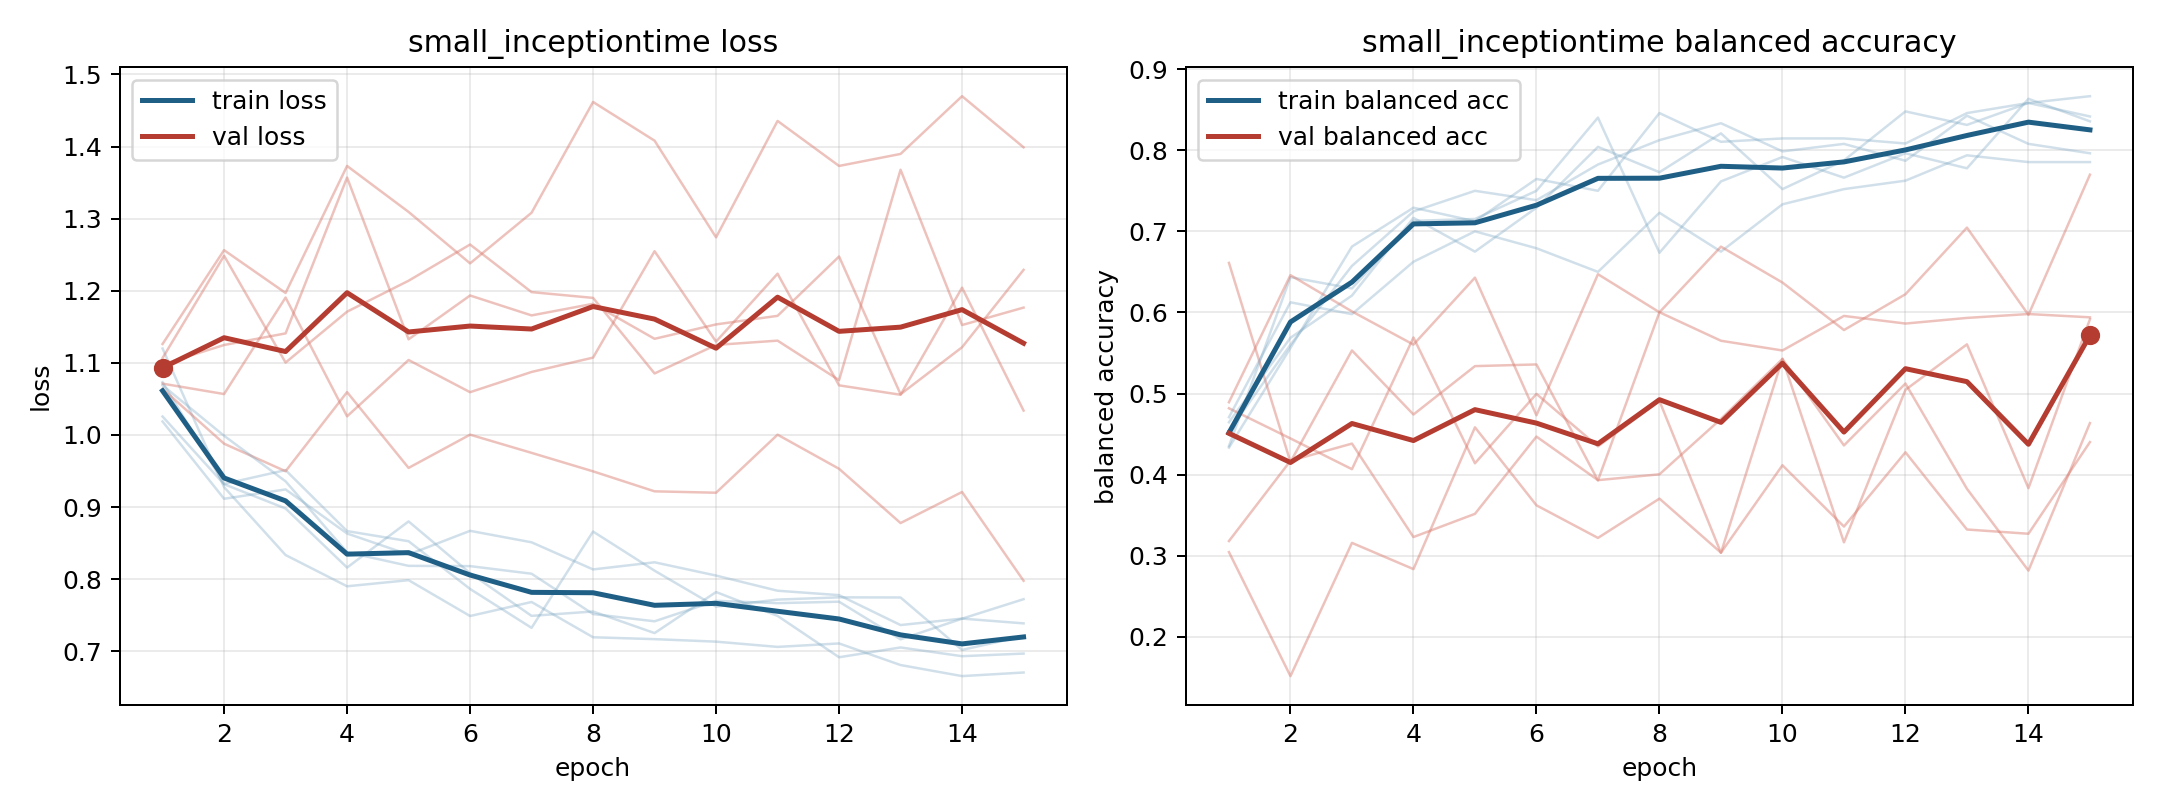

The data file committed next to this chart (first rows):
model, fold, epoch, train_loss, train_balanced_accuracy, val_loss, val_balanced_accuracy
small_inceptiontime, 1, 1, 1.12, 0.4333, 1.126, 0.3045
small_inceptiontime, 1, 2, 0.9277, 0.5563, 1.256, 0.1516
small_inceptiontime, 1, 3, 0.8335, 0.6813, 1.197, 0.3159
small_inceptiontime, 1, 4, 0.7902, 0.7292, 1.373, 0.2835
small_inceptiontime, 1, 5, 0.7987, 0.7125, 1.309, 0.4583
small_inceptiontime, 1, 6, 0.7489, 0.7646, 1.238, 0.3622
small_inceptiontime, 1, 7, 0.7684, 0.75, 1.308, 0.322
small_inceptiontime, 1, 8, 0.7195, 0.8458, 1.462, 0.3704
small_inceptiontime, 1, 9, 0.7169, 0.8104, 1.408, 0.3038
small_inceptiontime, 1, 10, 0.7134, 0.8146, 1.274, 0.4115
small_inceptiontime, 1, 11, 0.7061, 0.8146, 1.435, 0.3359
small_inceptiontime, 1, 12, 0.7109, 0.8083, 1.373, 0.4276
small_inceptiontime, 1, 13, 0.681, 0.8458, 1.39, 0.3323
small_inceptiontime, 1, 14, 0.6656, 0.8583, 1.47, 0.3271
small_inceptiontime, 1, 15, 0.6706, 0.8667, 1.399, 0.4402
small_inceptiontime, 2, 1, 1.073, 0.4352, 1.098, 0.6611
small_inceptiontime, 2, 2, 0.932, 0.6435, 1.125, 0.4156
small_inceptiontime, 2, 3, 0.9513, 0.6296, 1.141, 0.5531
small_inceptiontime, 2, 4, 0.8667, 0.713, 1.357, 0.4741
small_inceptiontime, 2, 5, 0.8527, 0.7153, 1.133, 0.5338
small_inceptiontime, 2, 6, 0.7865, 0.75, 1.193, 0.5359
small_inceptiontime, 2, 7, 0.7325, 0.8403, 1.166, 0.3929
small_inceptiontime, 2, 8, 0.8661, 0.6736, 1.182, 0.6003
small_inceptiontime, 2, 9, 0.8118, 0.7616, 1.133, 0.5651
small_inceptiontime, 2, 10, 0.7619, 0.7917, 1.153, 0.5531
small_inceptiontime, 2, 11, 0.7717, 0.7662, 1.165, 0.5957
small_inceptiontime, 2, 12, 0.7748, 0.7963, 1.247, 0.5863
small_inceptiontime, 2, 13, 0.7746, 0.7778, 1.057, 0.5932
small_inceptiontime, 2, 14, 0.7019, 0.8634, 1.122, 0.5981
small_inceptiontime, 2, 15, 0.7211, 0.8356, 1.229, 0.594
small_inceptiontime, 3, 1, 1.026, 0.4646, 1.071, 0.4818
small_inceptiontime, 3, 2, 0.9317, 0.5687, 1.057, 0.4446
small_inceptiontime, 3, 3, 0.8981, 0.6208, 1.191, 0.4067
small_inceptiontime, 3, 4, 0.8161, 0.7167, 1.026, 0.5691
small_inceptiontime, 3, 5, 0.8801, 0.675, 1.104, 0.414
small_inceptiontime, 3, 6, 0.8084, 0.7292, 1.059, 0.4995
small_inceptiontime, 3, 7, 0.7492, 0.8042, 1.087, 0.4349
small_inceptiontime, 3, 8, 0.7552, 0.7729, 1.107, 0.4909
small_inceptiontime, 3, 9, 0.7253, 0.8208, 1.255, 0.3036
small_inceptiontime, 3, 10, 0.7822, 0.7521, 1.129, 0.5429
small_inceptiontime, 3, 11, 0.7491, 0.7875, 1.224, 0.3165
small_inceptiontime, 3, 12, 0.6918, 0.8479, 1.069, 0.5046
small_inceptiontime, 3, 13, 0.7053, 0.8313, 1.056, 0.5607
small_inceptiontime, 3, 14, 0.6932, 0.8583, 1.204, 0.3833
small_inceptiontime, 3, 15, 0.6969, 0.8417, 1.034, 0.5916
small_inceptiontime, 4, 1, 1.019, 0.4708, 1.064, 0.4893
small_inceptiontime, 4, 2, 0.9115, 0.6125, 0.9879, 0.646
small_inceptiontime, 4, 3, 0.9245, 0.5979, 0.9497, 0.6013
small_inceptiontime, 4, 4, 0.8634, 0.6625, 1.059, 0.5603
small_inceptiontime, 4, 5, 0.8342, 0.7, 0.9543, 0.6429
small_inceptiontime, 4, 6, 0.8671, 0.6792, 1, 0.4732
small_inceptiontime, 4, 7, 0.8512, 0.65, 0.9752, 0.6472
small_inceptiontime, 4, 8, 0.8135, 0.7229, 0.9496, 0.6002
small_inceptiontime, 4, 9, 0.8234, 0.675, 0.9218, 0.6811
small_inceptiontime, 4, 10, 0.805, 0.7333, 0.9199, 0.6369
small_inceptiontime, 4, 11, 0.784, 0.7521, 1, 0.5783
small_inceptiontime, 4, 12, 0.7779, 0.7625, 0.9531, 0.6225
small_inceptiontime, 4, 13, 0.7364, 0.7938, 0.8779, 0.7046
small_inceptiontime, 4, 14, 0.7454, 0.7854, 0.9209, 0.597
small_inceptiontime, 4, 15, 0.7388, 0.7854, 0.7979, 0.7699
... 15 more rows
